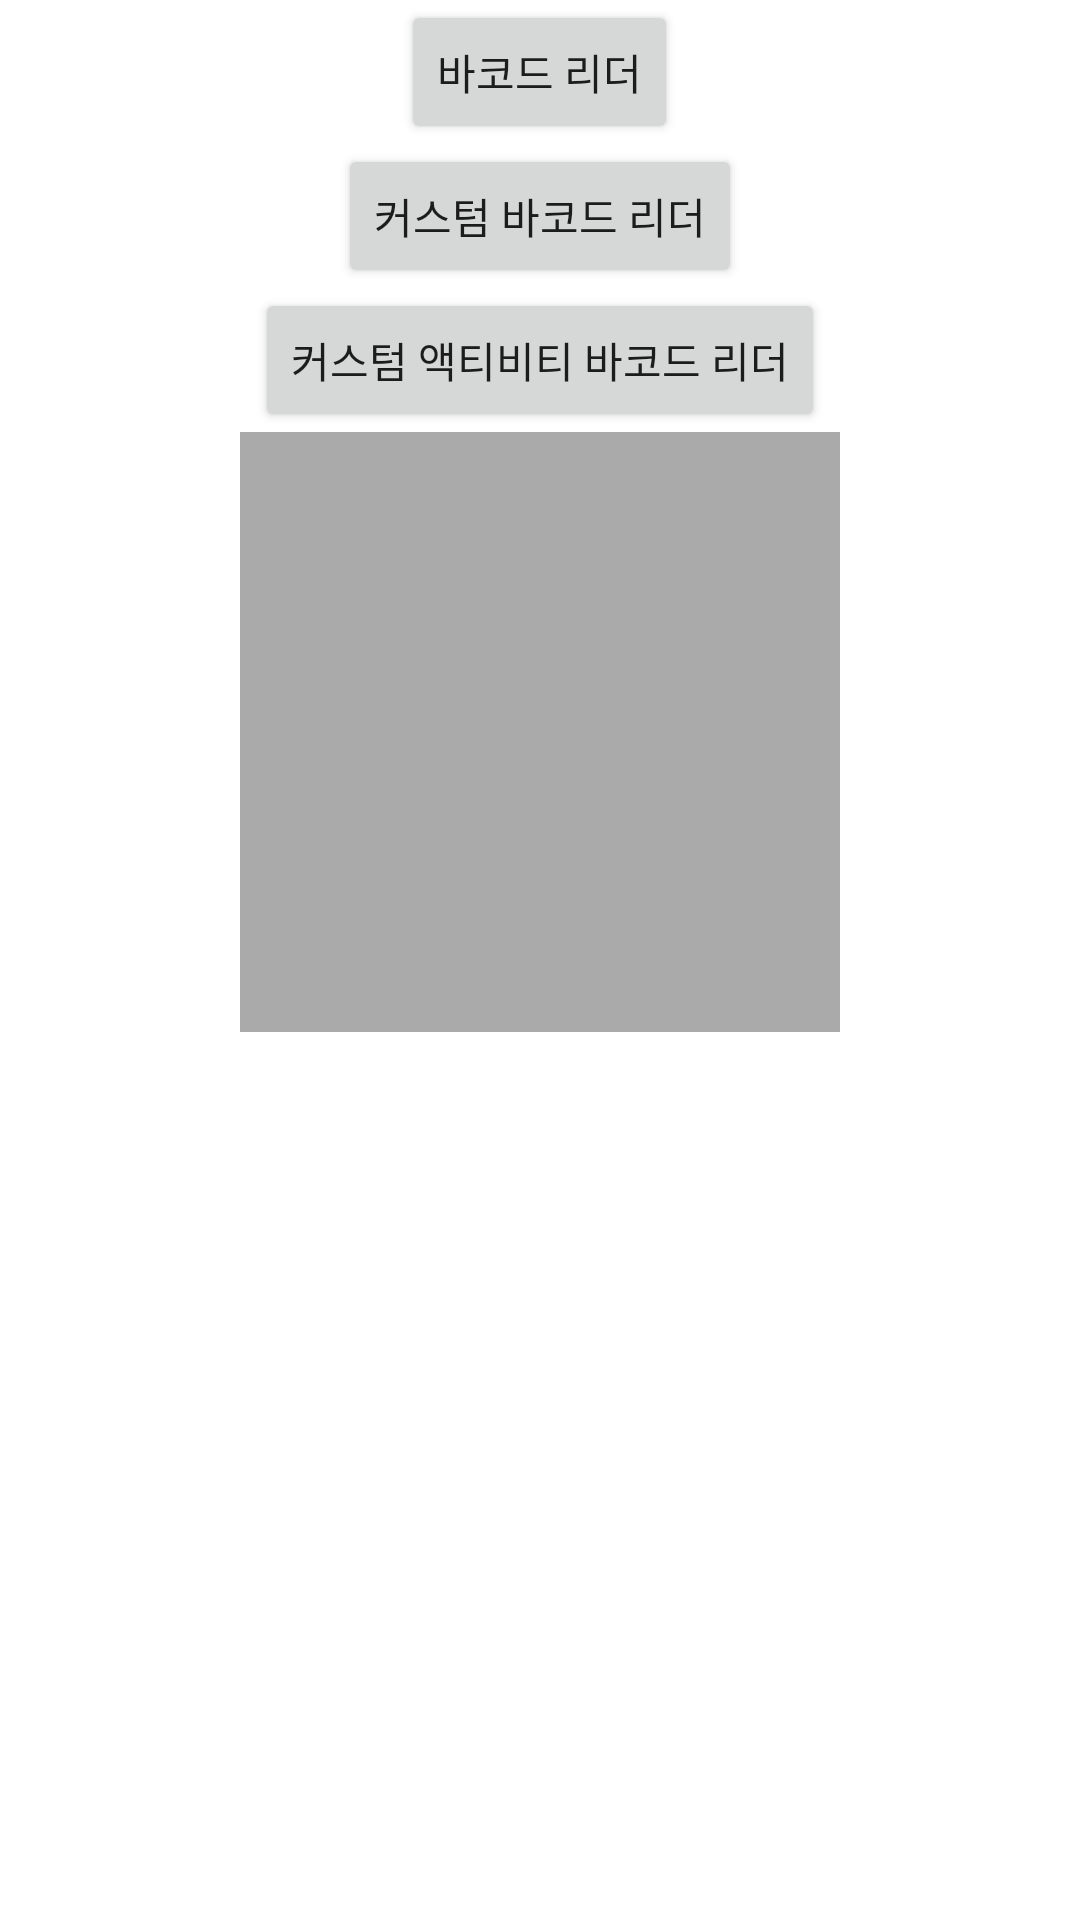

This screen was rendered from an Android layout file. Write that file and the resources it references.
<!-- AndroidManifest.xml: application theme Theme.QRcode -->
<!-- res/layout/save.xml -->
<?xml version="1.0" encoding="utf-8"?>
<androidx.constraintlayout.widget.ConstraintLayout xmlns:android="http://schemas.android.com/apk/res/android"
    xmlns:app="http://schemas.android.com/apk/res-auto"
    android:layout_width="match_parent"
    android:layout_height="match_parent">

    <LinearLayout
        android:layout_width="wrap_content"
        android:layout_height="wrap_content"
        android:gravity="center"
        android:orientation="vertical"
        app:layout_constraintEnd_toEndOf="parent"
        app:layout_constraintStart_toStartOf="parent"
        app:layout_constraintTop_toTopOf="parent">

        <Button
            android:id="@+id/scanBarcode"
            android:layout_width="wrap_content"
            android:layout_height="wrap_content"
            android:text="바코드 리더" />

        <Button
            android:id="@+id/scanBarcodeCustom"
            android:layout_width="wrap_content"
            android:layout_height="wrap_content"
            android:text="커스텀 바코드 리더" />

        <Button
            android:id="@+id/scanBarcodeCustomActivity"
            android:layout_width="wrap_content"
            android:layout_height="wrap_content"
            android:text="커스텀 액티비티 바코드 리더" />

        <ImageView
            android:id="@+id/barcodeImage"
            android:layout_width="200dp"
            android:layout_height="200dp"
            android:background="@android:color/darker_gray" />

    </LinearLayout>

</androidx.constraintlayout.widget.ConstraintLayout>
<!-- resources referenced by this layout -->
<resources>
  <style name="Theme.QRcode" parent="Theme.MaterialComponents.DayNight.DarkActionBar">
          
          <item name="colorPrimary">@color/yellow_150</item>
          <item name="colorPrimaryVariant">@color/yellow_150</item>
          <item name="colorOnPrimary">@color/white</item>
          
          <item name="colorSecondary">@color/teal_200</item>
          <item name="colorSecondaryVariant">@color/teal_700</item>
          <item name="colorOnSecondary">@color/black</item>
          
          <item name="android:statusBarColor" tools:targetApi="l">?attr/colorPrimaryVariant</item>
          
      </style>
  <color name="yellow_150">#f0cc3e</color>
  <color name="white">#FFFFFFFF</color>
  <color name="teal_200">#FF03DAC5</color>
  <color name="teal_700">#FF018786</color>
  <color name="black">#FF000000</color>
</resources>
